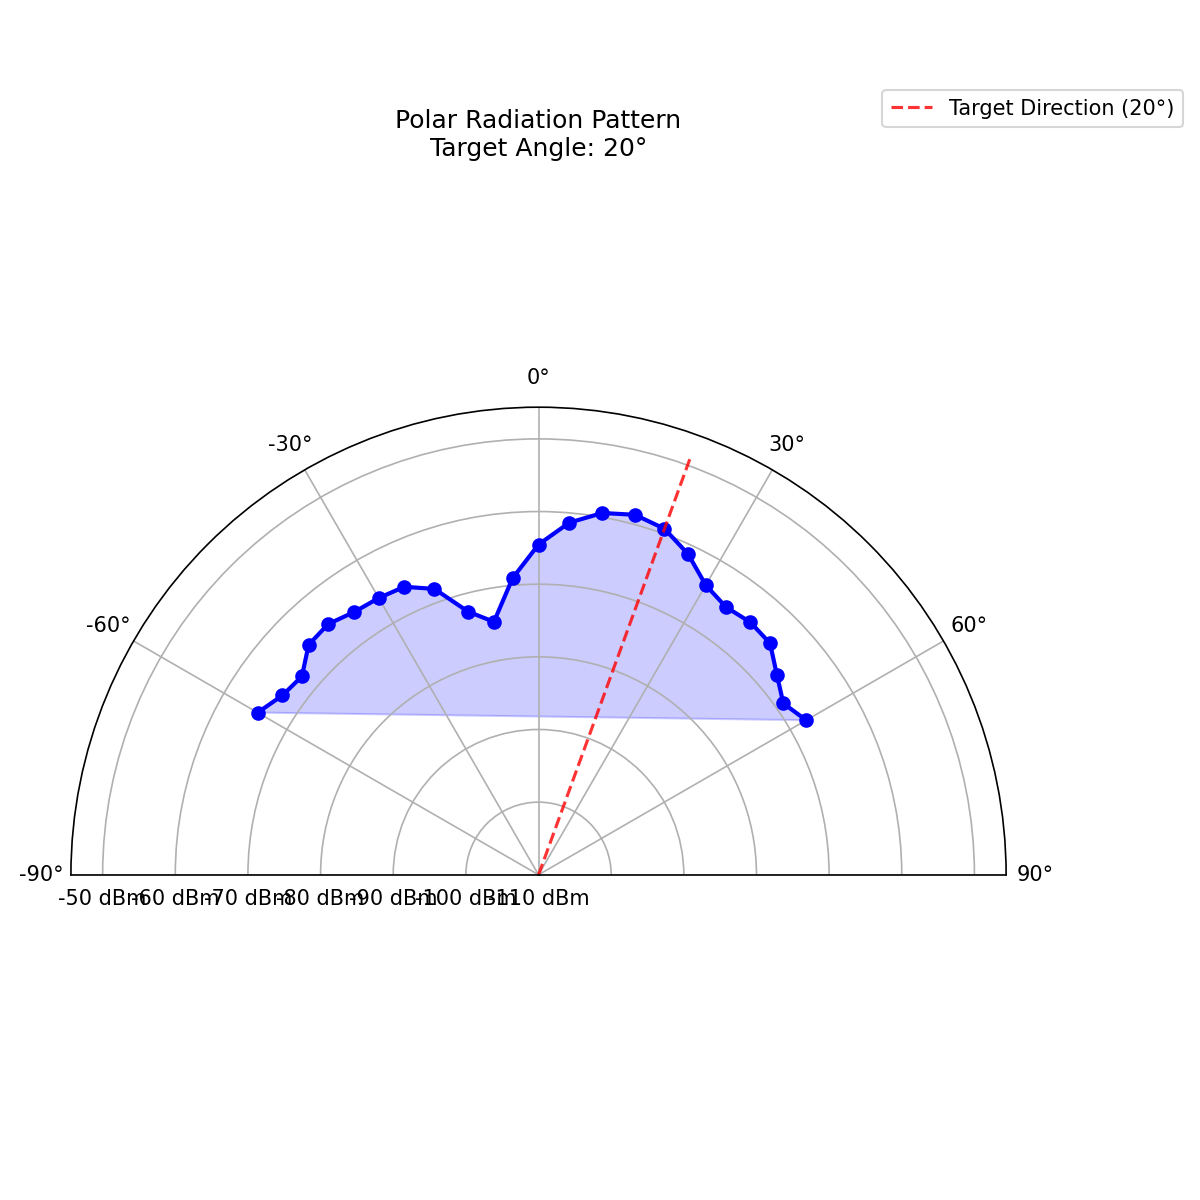

The data file committed next to this chart (first rows):
Measurement_Angle, Power_dBm
-60, -65.35
-55, -66.96
-50, -67.49
-45, -65.24
-40, -64.95
-35, -65.82
-30, -66.01
-25, -66.26
-20, -68.12
-15, -72.49
-10, -74.64
-5, -69.02
0, -64.54
5, -61.34
10, -59.43
15, -58.7
20, -59.31
25, -61.29
30, -63.96
35, -65.01
40, -64.63
45, -64.93
50, -67.17
55, -68.86
60, -67.45
